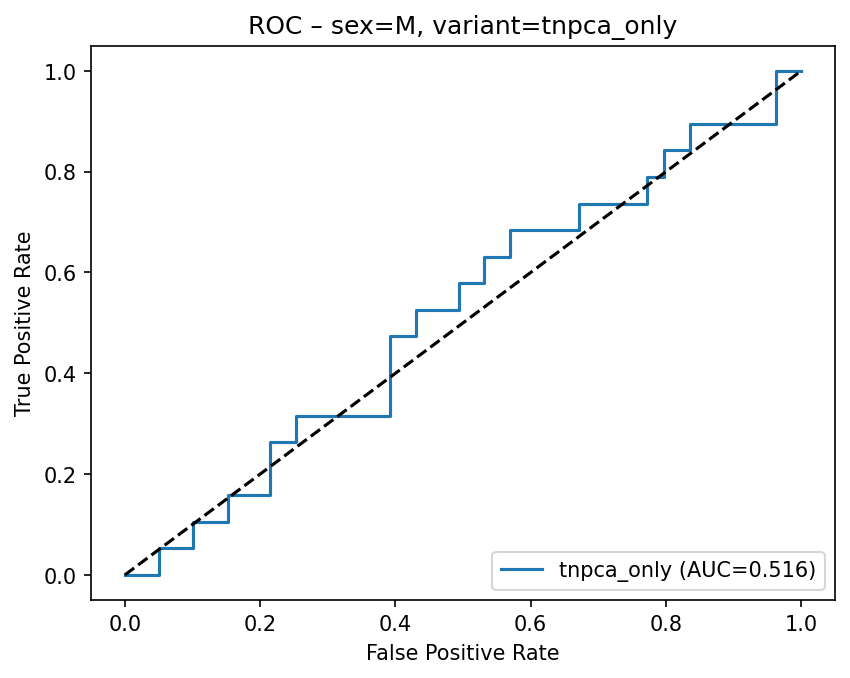

Source data for this figure (header and first rows):
fpr, tpr
0.0, 0.0
0.01266, 0.0
0.05063, 0.0
0.05063, 0.05263
0.1013, 0.05263
0.1013, 0.1053
0.1519, 0.1053
0.1519, 0.1579
0.2152, 0.1579
0.2152, 0.2632
0.2532, 0.2632
0.2532, 0.3158
0.3924, 0.3158
0.3924, 0.4737
0.4304, 0.4737
0.4304, 0.5263
0.4937, 0.5263
0.4937, 0.5789
0.5316, 0.5789
0.5316, 0.6316
0.5696, 0.6316
0.5696, 0.6842
0.6709, 0.6842
0.6709, 0.7368
0.7722, 0.7368
0.7722, 0.7895
0.7975, 0.7895
0.7975, 0.8421
0.8354, 0.8421
0.8354, 0.8947
0.962, 0.8947
0.962, 1.0
1.0, 1.0
